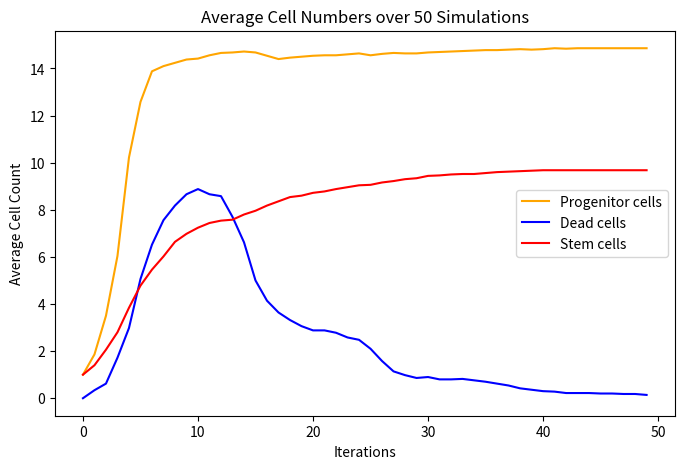

This figure's Python source:
# final graph after multiple trials of one parameter?

import numpy as np
import matplotlib.pyplot as plt

# run simulation
p_mit = 80  # probability of dividing
p_death = 25  # probability of dying
time_clear = 10  # time to clear after death
p_symm = 50  # probability that division is symmetrical
d_max = 15

T = 50  # number of iteraitons
N = 10  # size of grid
runs = 50  # number of repeats (to average)

# This function takes an n x n array and returns
# a new array after applying the state transition rules
time = np.zeros((N, N))


def advance(grid, N, time_clear, p_mit, p_death, time):
    result = grid.copy()
    count3 = 0
    count2 = 0
    count1 = 0
    count0 = 0
    # loop over all cells in grid (except border cells)
    for i in range(1, N - 1):
        for j in range(1, N - 1):
            neighbours = np.array([[i + 1, j], [i - 1, j], [i, j + 1], [i, j - 1]])
            # if cell i,j is a progenitor cell and at least one neighbouring cell is empty
            if grid[i, j] == 1:
                count1 += 1
                if np.random.choice(100) <= p_mit:
                    # symmetric division
                    if result[i + 1, j] == 0 or result[i - 1, j] == 0 or result[i, j + 1] == 0 or result[i, j - 1] == 0:
                        # randomly select an empty neighbouring cell and set it 1 (i.e. progenitor)
                        # NB there may be more efficient ways to do this
                        hit = False
                        while hit == False:
                            r = np.random.choice(4)
                            x, y = neighbours[r, :]
                            if result[x, y] == 0:
                                result[x, y] = 1
                                hit = True
                        if np.random.choice(100) <= p_death:
                            result[x, y] = 2

                            # d_max
                            count_prog = 0
                            for k in range(N):
                                for m in range(N):
                                    if result[k, m] == 1:
                                        count_prog += 1
                            if count_prog >= d_max:
                                result[i, j] = 4
                                result[x, y] = 2

                        else:
                            count_prog = 0
                            for k in range(N):
                                for m in range(N):
                                    if result[k, m] == 1:
                                        count_prog += 1

                            if count_prog >= d_max:
                                result[x, y] = 4

            # if stem cell
            if grid[i, j] == 3:
                count3 += 1
                if np.random.choice(100) <= p_mit:

                    # symmetric division
                    if result[i + 1, j] == 0 or result[i - 1, j] == 0 or result[i, j + 1] == 0 or result[i, j - 1] == 0:
                        if np.random.choice(100) <= p_symm:

                            hit = False
                            while hit == False:
                                r = np.random.choice(4)
                                x, y = neighbours[r, :]
                                if result[x, y] == 0:
                                    result[x, y] = 3
                                    hit = True

                        # asymmetric division
                        else:

                            # asymmetric, 1 dead
                            if np.random.choice(100) <= p_death:
                                hit = False
                                while hit == False:
                                    r = np.random.choice(4)
                                    x, y = neighbours[r, :]
                                    if result[x, y] == 0:
                                        result[x, y] = 2
                                        hit = True

                            else:
                                # asymmetric, progenitor
                                hit = False
                                while hit == False:
                                    r = np.random.choice(4)
                                    x, y = neighbours[r, :]
                                    if result[x, y] == 0:
                                        result[x, y] = 1
                                        hit = True

    # loops over all cells (because even border cells can die)
    for i in range(N):
        for j in range(N):
            # if alive, maybe die
            # kills off too many cells!
            # if grid[i,j] == 1 or grid[i,j] == 3:
            # if np.random.choice(100)<=p_death:
            # result[i,j] = 2 # if r = 0, kill the cell

            # if dead, count how long its been dead for
            if grid[i, j] == 2:
                count2 += 1
                # 2 means  dead, 1 means alive , 0 means empty:limbo?
                time[i, j] += 1
                # if dead too long, empty
                if time[i, j] == time_clear:
                    time[i, j] = 0
                    result[i, j] = 0
                else:
                    result[i, j] = 2

    return result, time, count1, count2, count3,

all_counts = np.zeros((runs, T, 3))  # stores progenitor, dead, stem counts for each run

# repeats 'runs' times to take an average
for r in range(runs):
    # reset the time grid for this run
    time = np.zeros((N, N))

    # reset the initial grid x
    x = np.zeros((N, N))
    x[int(N / 2) + 1, int(N / 2) + 1] = 1  # progenitor start
    x[int(N / 2) - 1, int(N / 2) - 1] = 3  # stem start

    count = np.zeros((T, 3))

    # your existing iteration loop
    for i in range(T):
        automaton = np.zeros((T, N, N))  # optional: you can skip storing all automata if memory is tight
        automaton[i, :, :] = x
        x, time, a, b, c = advance(x, N, time_clear, p_mit, p_death, time)
        count[i, :] = a, b, c

    # store counts of this run
    all_counts[r, :, :] = count

avg_counts = np.mean(all_counts, axis=0)

plt.figure(figsize=(8, 5))
plt.plot(avg_counts[:, 0], label='Progenitor cells', color='orange')
plt.plot(avg_counts[:, 1], label='Dead cells', color='blue')
plt.plot(avg_counts[:, 2], label='Stem cells', color='red')
plt.xlabel("Iterations")
plt.ylabel("Average Cell Count")
plt.title(f"Average Cell Numbers over {runs} Simulations")
plt.legend()
plt.savefig(f"Average Cell Numbers over {runs} Simulations.pdf")
plt.show()

# what do the colours mean?
# green: empty, 0
# light orange: progenitor, 1
# blue: dead, 2
# brown: stem cell, 3
# grey: differentiated, 4
